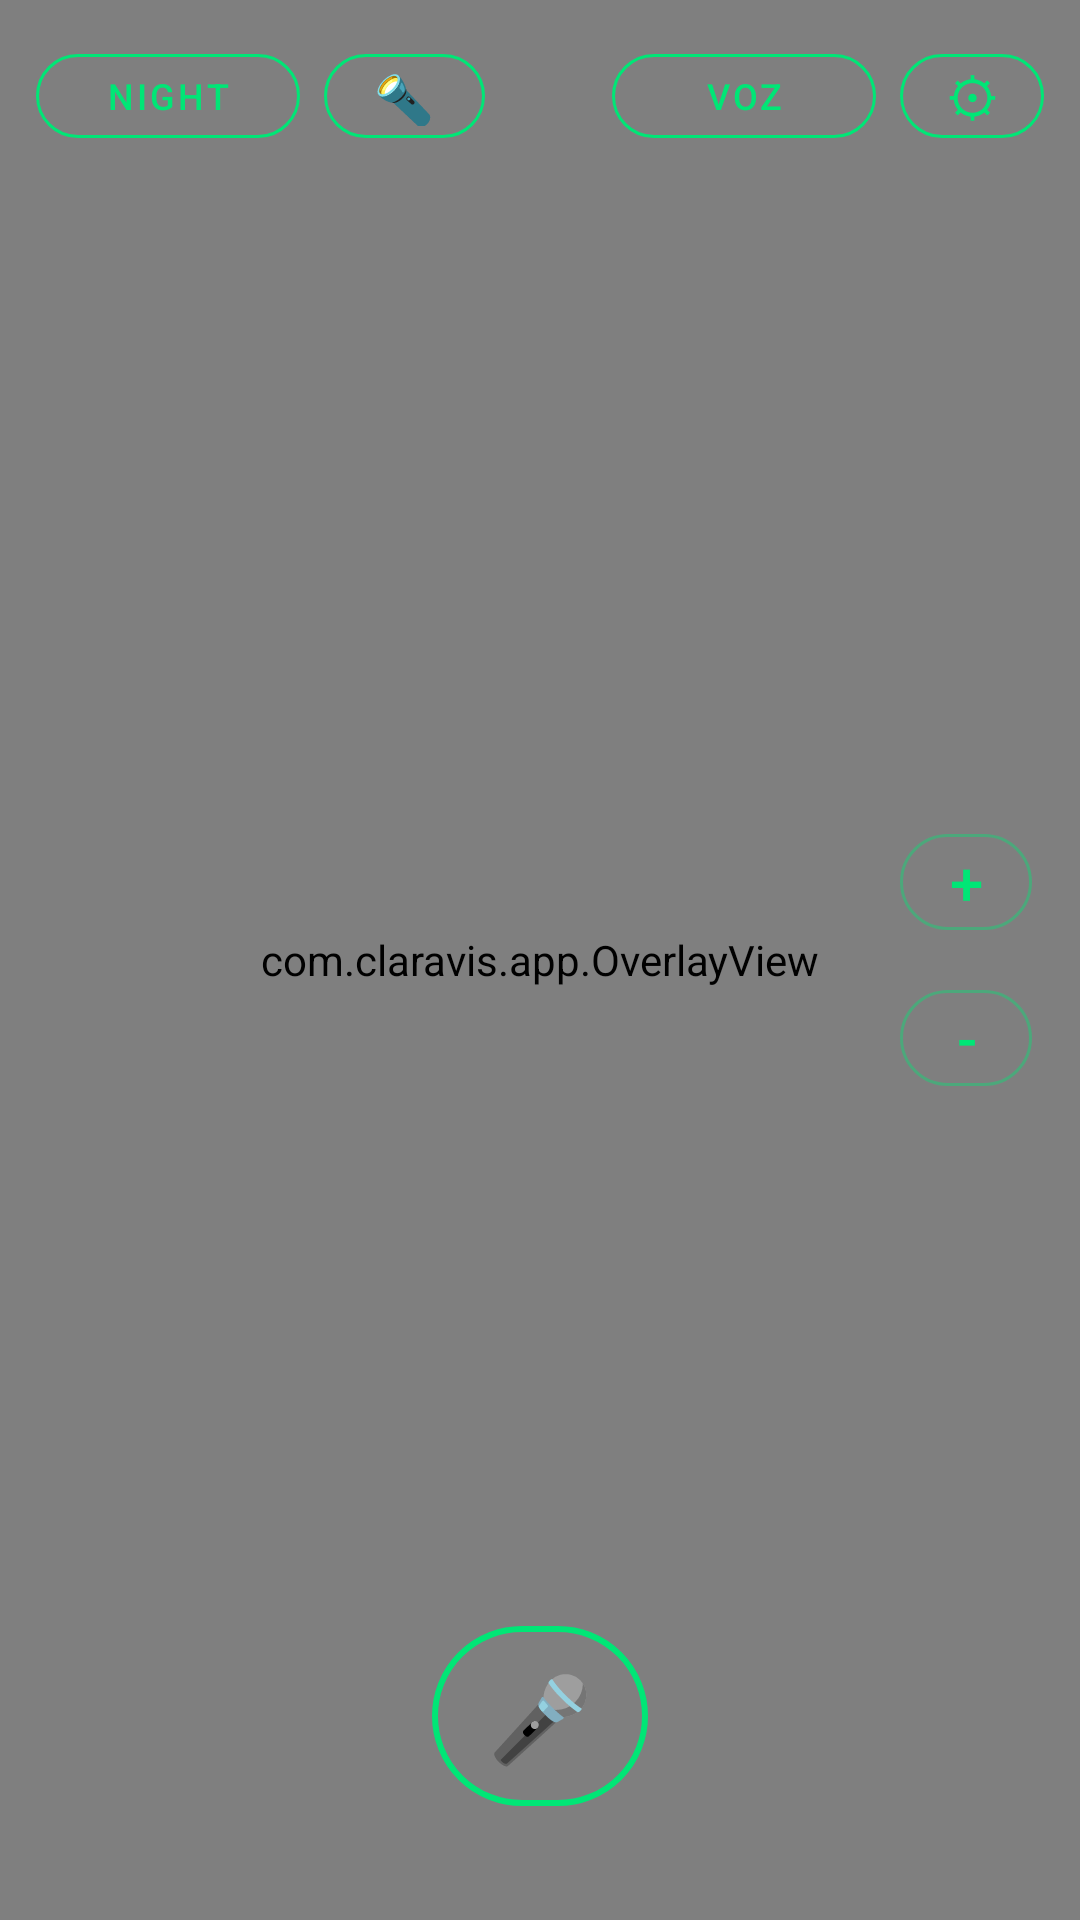

Write the Android layout XML for this screen, with the resource values it uses.
<!-- AndroidManifest.xml: activity theme Theme.ClaraVis -->
<!-- res/layout/activity_main.xml -->
<?xml version="1.0" encoding="utf-8"?>
<androidx.constraintlayout.widget.ConstraintLayout
    xmlns:android="http://schemas.android.com/apk/res/android"
    xmlns:app="http://schemas.android.com/apk/res-auto"
    android:id="@+id/rootLayout"
    android:layout_width="match_parent"
    android:layout_height="match_parent"
    android:background="#000000">

    
    <androidx.camera.view.PreviewView
        android:id="@+id/previewView"
        android:layout_width="0dp"
        android:layout_height="0dp"
        app:scaleType="fillCenter"
        app:implementationMode="compatible"
        app:layout_constraintTop_toTopOf="parent"
        app:layout_constraintBottom_toBottomOf="parent"
        app:layout_constraintStart_toStartOf="parent"
        app:layout_constraintEnd_toEndOf="parent" />

    
    <com.claravis.app.OverlayView
        android:id="@+id/overlayView"
        android:layout_width="0dp"
        android:layout_height="0dp"
        app:layout_constraintTop_toTopOf="@id/previewView"
        app:layout_constraintBottom_toBottomOf="@id/previewView"
        app:layout_constraintStart_toStartOf="@id/previewView"
        app:layout_constraintEnd_toEndOf="@id/previewView" />

    
    <LinearLayout
        android:id="@+id/buttonsPanel"
        android:layout_width="0dp"
        android:layout_height="wrap_content"
        android:orientation="horizontal"
        android:gravity="center_vertical"
        android:padding="12dp"
        app:layout_constraintTop_toTopOf="parent"
        app:layout_constraintStart_toStartOf="parent"
        app:layout_constraintEnd_toEndOf="parent">

        
        <com.google.android.material.button.MaterialButton
            android:id="@+id/btnNightMode"
            style="@style/Widget.MaterialComponents.Button.OutlinedButton"
            android:layout_width="wrap_content"
            android:layout_height="40dp"
            android:text="NIGHT"
            android:textColor="#FF00E676"
            app:strokeColor="#FF00E676"
            app:cornerRadius="20dp"
            android:textSize="12sp" />

        
        <com.google.android.material.button.MaterialButton
            android:id="@+id/btnFlash"
            style="@style/Widget.MaterialComponents.Button.OutlinedButton"
            android:layout_width="wrap_content"
            android:layout_height="40dp"
            android:layout_marginStart="8dp"
            android:text="🔦"
            android:textColor="#FF00E676"
            app:strokeColor="#FF00E676"
            app:cornerRadius="20dp"
            android:textSize="16sp"
            android:minWidth="0dp" />

        <View
            android:layout_width="0dp"
            android:layout_height="1dp"
            android:layout_weight="1" />

        
        <com.google.android.material.button.MaterialButton
            android:id="@+id/btnTts"
            style="@style/Widget.MaterialComponents.Button.OutlinedButton"
            android:layout_width="wrap_content"
            android:layout_height="40dp"
            android:layout_marginEnd="8dp"
            android:text="VOZ"
            android:textColor="#FF00E676"
            app:strokeColor="#FF00E676"
            app:cornerRadius="20dp"
            android:textSize="12sp" />

        
        <com.google.android.material.button.MaterialButton
            android:id="@+id/btnSettings"
            style="@style/Widget.MaterialComponents.Button.OutlinedButton"
            android:layout_width="48dp"
            android:layout_height="40dp"
            android:text="⚙"
            android:textColor="#FF00E676"
            app:strokeColor="#FF00E676"
            app:cornerRadius="20dp"
            android:textSize="18sp"
            android:minWidth="0dp"
            android:padding="0dp"
            app:iconPadding="0dp" />

    </LinearLayout>

    
    <com.google.android.material.button.MaterialButton
        android:id="@+id/btnMic"
        style="@style/Widget.MaterialComponents.Button.OutlinedButton"
        android:layout_width="72dp"
        android:layout_height="72dp"
        android:text="🎤"
        android:textSize="28sp"
        android:textColor="#FF00E676"
        app:strokeColor="#FF00E676"
        app:strokeWidth="2dp"
        app:cornerRadius="36dp"
        android:minWidth="0dp"
        android:padding="0dp"
        app:iconPadding="0dp"
        android:layout_marginBottom="32dp"
        app:layout_constraintBottom_toBottomOf="parent"
        app:layout_constraintStart_toStartOf="parent"
        app:layout_constraintEnd_toEndOf="parent" />

    
    <LinearLayout
        android:id="@+id/zoomPanel"
        android:layout_width="wrap_content"
        android:layout_height="wrap_content"
        android:orientation="vertical"
        android:padding="8dp"
        android:layout_marginEnd="8dp"
        app:layout_constraintEnd_toEndOf="parent"
        app:layout_constraintTop_toTopOf="parent"
        app:layout_constraintBottom_toBottomOf="parent">

        <com.google.android.material.button.MaterialButton
            android:id="@+id/btnZoomIn"
            style="@style/Widget.MaterialComponents.Button.OutlinedButton"
            android:layout_width="44dp"
            android:layout_height="44dp"
            android:text="+"
            android:textSize="20sp"
            android:textColor="#FF00E676"
            app:strokeColor="#6600E676"
            app:cornerRadius="22dp"
            android:minWidth="0dp"
            android:padding="0dp" />

        <com.google.android.material.button.MaterialButton
            android:id="@+id/btnZoomOut"
            style="@style/Widget.MaterialComponents.Button.OutlinedButton"
            android:layout_width="44dp"
            android:layout_height="44dp"
            android:layout_marginTop="8dp"
            android:text="-"
            android:textSize="20sp"
            android:textColor="#FF00E676"
            app:strokeColor="#6600E676"
            app:cornerRadius="22dp"
            android:minWidth="0dp"
            android:padding="0dp" />

    </LinearLayout>

</androidx.constraintlayout.widget.ConstraintLayout>
<!-- resources referenced by this layout -->
<resources>
  <style name="Theme.ClaraVis" parent="Theme.MaterialComponents.DayNight.NoActionBar">
          <item name="android:windowFullscreen">true</item>
          <item name="colorPrimary">#FF00C853</item>
          <item name="colorPrimaryVariant">#FF009624</item>
          <item name="colorOnPrimary">#FFFFFFFF</item>
          <item name="android:statusBarColor">#FF000000</item>
          <item name="android:navigationBarColor">#FF000000</item>
      </style>
</resources>
